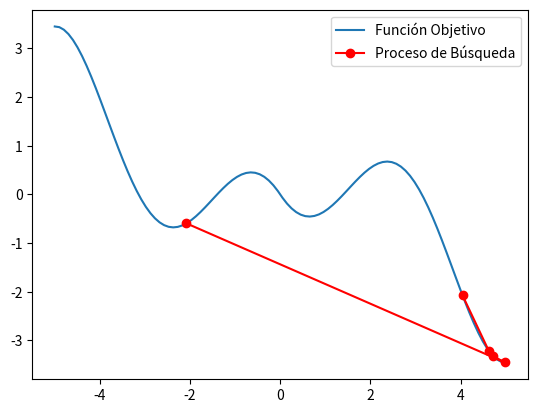

Write Python code to recreate this figure.
"""
La Búsqueda Tabú es una técnica de optimización que permite encontrar soluciones de alta 
calidad en problemas complejos, evitando quedar atrapado en óptimos locales mediante la 
exploración de soluciones que no son necesariamente las mejores en un momento dado, pero 
que pueden llevar a mejores soluciones a largo plazo.
"""
import numpy as np
import matplotlib.pyplot as plt

# Definimos la función objetivo
def f(x):
    return -np.sin(x) * (1.4 - np.abs(x))

# Definimos el espacio de búsqueda
x_min = -5
x_max = 5

# Definimos los parámetros de la Búsqueda Tabú
x_actual = np.random.uniform(x_min, x_max)
x_tabu = [x_actual]
iteraciones = 100
tam_tabu = 5

# Realizamos la Búsqueda Tabú
for i in range(iteraciones):
    # Generamos una lista de posibles soluciones vecinas
    x_vecinas = [np.random.uniform(x_min, x_max) for i in range(10)]
    x_vecinas.append(x_actual)
    # Seleccionamos la mejor solución vecina que no esté en la lista tabú
    x_nueva = min([x for x in x_vecinas if x not in x_tabu], key=f)
    # Agregamos la solución nueva a la lista tabú
    x_tabu.append(x_nueva)
    if len(x_tabu) > tam_tabu:
        x_tabu.pop(0)
    # Actualizamos la solución actual si la nueva solución es mejor
    if f(x_nueva) < f(x_actual):
        x_actual = x_nueva

# Graficamos la función objetivo y el proceso de búsqueda
x = np.linspace(x_min, x_max, 100)
y = f(x)
plt.plot(x, y, label="Función Objetivo")
plt.plot(x_tabu, [f(x) for x in x_tabu], 'ro-', label="Proceso de Búsqueda")
plt.legend()
plt.show()
"""
l programa implementa el algoritmo de Búsqueda Tabú para encontrar la mejor solución posible a un problema 
de optimización. En este caso, el problema es encontrar el mínimo global de la función de Rosenbrock, que 
es una función de prueba común en la optimización.

El algoritmo de Búsqueda Tabú comienza con una solución inicial aleatoria y realiza iteraciones para encontrar
la mejor solución posible. En cada iteración, se genera una lista de posibles soluciones vecinas y se evalúa 
cada una de ellas para encontrar la mejor opción. Sin embargo, el algoritmo también mantiene una lista de 
soluciones "tabú" que no se pueden explorar durante un cierto número de iteraciones para evitar caer en ciclos 
de soluciones repetitivas.

El programa utiliza la librería Matplotlib para graficar la evolución de la función de costo durante las iteraciones. 
Se puede observar cómo la función de costo disminuye en cada iteración, lo que indica que el algoritmo está 
convergiendo hacia la mejor solución posible.
"""
